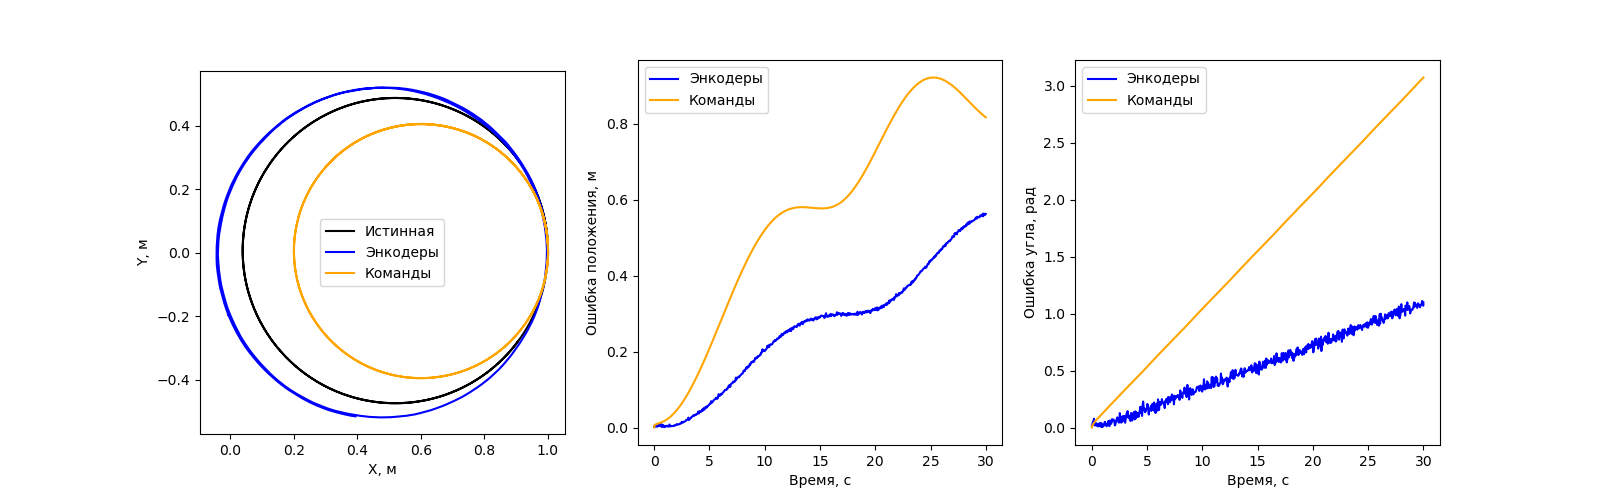

The table this chart was drawn from, first rows:
time, sim_time, gt_x, gt_y, gt_yaw, odom_x, odom_y, odom_yaw, cmd_x, cmd_y, cmd_yaw, odom_position_error, cmd_position_error, odom_yaw_error, cmd_yaw_error
0.0, 0.544, 1, -2.1746334386008037e-09, 1.571, 1, -0.001865, 1.554, 1, -2.1746334386008037e-09, 1.571, 0.001865, 0.0, 0.01649, 0.0
0.032, 0.576, 1, -1.69606053507243e-09, 1.571, 1, 0.004248, 1.596, 1, 0.0064, 1.587, 0.004248, 0.0064, 0.02473, 0.016
0.096, 0.64, 0.9999, 0.01169, 1.592, 0.9994, 0.01459, 1.64, 0.9998, 0.0192, 1.619, 0.002947, 0.007505, 0.04823, 0.02676
0.128, 0.672, 0.9998, 0.01771, 1.604, 0.9993, 0.01977, 1.553, 0.9995, 0.02559, 1.635, 0.002125, 0.007886, 0.05046, 0.0312
0.192, 0.736, 0.9993, 0.02974, 1.627, 0.9989, 0.03426, 1.704, 0.9987, 0.03836, 1.667, 0.004541, 0.00865, 0.07713, 0.04008
0.224, 0.768, 0.9989, 0.03575, 1.638, 0.9979, 0.04457, 1.619, 0.9981, 0.04474, 1.683, 0.008886, 0.009032, 0.01921, 0.04451
0.288, 0.832, 0.998, 0.04775, 1.661, 0.9975, 0.04963, 1.698, 0.9966, 0.05746, 1.715, 0.001956, 0.009805, 0.03657, 0.0534
0.352, 0.896, 0.9968, 0.05983, 1.686, 0.995, 0.0676, 1.723, 0.9948, 0.07012, 1.747, 0.007959, 0.01048, 0.03698, 0.06108
0.384, 0.928, 0.9961, 0.06592, 1.698, 0.9945, 0.07119, 1.714, 0.9937, 0.07642, 1.763, 0.005494, 0.01078, 0.01599, 0.06433
0.448, 0.992, 0.9944, 0.07806, 1.724, 0.9922, 0.08498, 1.69, 0.9912, 0.08899, 1.795, 0.007248, 0.01137, 0.03439, 0.07068
0.544, 1.088, 0.9913, 0.0962, 1.763, 0.99, 0.0991, 1.772, 0.9868, 0.1077, 1.843, 0.003186, 0.01232, 0.009543, 0.08019
0.576, 1.12, 0.9901, 0.1022, 1.775, 0.9876, 0.11, 1.796, 0.985, 0.1138, 1.859, 0.008211, 0.01266, 0.02026, 0.08336
0.64, 1.184, 0.9875, 0.1142, 1.801, 0.9844, 0.1228, 1.835, 0.9814, 0.1261, 1.891, 0.009135, 0.01337, 0.03345, 0.08969
0.704, 1.248, 0.9846, 0.1261, 1.827, 0.9837, 0.126, 1.79, 0.9773, 0.1382, 1.923, 0.000942, 0.01413, 0.03697, 0.09602
0.736, 1.28, 0.983, 0.132, 1.84, 0.9808, 0.1378, 1.829, 0.9751, 0.1442, 1.939, 0.006183, 0.01454, 0.01095, 0.09918
0.8, 1.344, 0.9797, 0.1438, 1.865, 0.977, 0.15, 1.905, 0.9704, 0.1561, 1.971, 0.006701, 0.01541, 0.0401, 0.1057
0.832, 1.376, 0.9779, 0.1497, 1.878, 0.9761, 0.1528, 1.871, 0.9679, 0.162, 1.987, 0.003639, 0.01588, 0.006605, 0.1091
0.896, 1.44, 0.974, 0.1613, 1.903, 0.9736, 0.1605, 1.869, 0.9627, 0.1737, 2.019, 0.000869, 0.01683, 0.03412, 0.116
0.928, 1.472, 0.972, 0.167, 1.915, 0.9702, 0.1708, 1.911, 0.9599, 0.1795, 2.035, 0.004125, 0.01735, 0.004321, 0.1194
0.992, 1.536, 0.9678, 0.1785, 1.941, 0.9663, 0.1824, 1.917, 0.9542, 0.1909, 2.067, 0.004201, 0.01839, 0.02365, 0.1262
1.024, 1.568, 0.9655, 0.1842, 1.953, 0.9662, 0.1825, 1.944, 0.9512, 0.1966, 2.083, 0.001813, 0.01895, 0.009188, 0.1295
1.088, 1.632, 0.9608, 0.1955, 1.979, 0.9597, 0.1996, 1.958, 0.9449, 0.2077, 2.115, 0.004212, 0.02009, 0.02032, 0.1363
1.152, 1.696, 0.9559, 0.2067, 2.004, 0.9547, 0.2111, 1.957, 0.9383, 0.2187, 2.147, 0.004527, 0.02129, 0.04679, 0.143
1.184, 1.728, 0.9533, 0.2122, 2.016, 0.9526, 0.2162, 1.966, 0.9348, 0.2241, 2.163, 0.004067, 0.02194, 0.05002, 0.1463
1.248, 1.792, 0.9479, 0.2232, 2.042, 0.9478, 0.2266, 2.021, 0.9276, 0.2347, 2.195, 0.003389, 0.02325, 0.02118, 0.153
1.28, 1.824, 0.9451, 0.2287, 2.054, 0.9459, 0.2303, 2.075, 0.9239, 0.2399, 2.211, 0.001848, 0.02395, 0.02032, 0.1563
1.344, 1.888, 0.9393, 0.2394, 2.08, 0.9391, 0.2432, 2.09, 0.9163, 0.2501, 2.243, 0.003767, 0.02537, 0.01027, 0.163
1.376, 1.92, 0.9363, 0.2448, 2.092, 0.9341, 0.2524, 2.058, 0.9123, 0.2551, 2.259, 0.007909, 0.02613, 0.0342, 0.1663
1.44, 1.984, 0.93, 0.2553, 2.118, 0.933, 0.2541, 2.094, 0.9041, 0.265, 2.291, 0.003178, 0.02765, 0.02425, 0.1729
1.504, 2.048, 0.9236, 0.2657, 2.143, 0.9265, 0.2651, 2.085, 0.8956, 0.2746, 2.323, 0.002971, 0.0293, 0.05788, 0.1796
1.536, 2.08, 0.9202, 0.2708, 2.156, 0.9209, 0.2743, 2.137, 0.8913, 0.2793, 2.339, 0.003559, 0.03016, 0.01877, 0.1829
1.6, 2.144, 0.9133, 0.281, 2.181, 0.9141, 0.2851, 2.169, 0.8823, 0.2884, 2.371, 0.004192, 0.03192, 0.01238, 0.1895
1.632, 2.176, 0.9098, 0.286, 2.194, 0.9134, 0.2862, 2.132, 0.8777, 0.2929, 2.387, 0.003567, 0.03283, 0.06159, 0.1927
1.696, 2.24, 0.9025, 0.2958, 2.219, 0.9045, 0.2992, 2.172, 0.8684, 0.3016, 2.419, 0.003909, 0.03466, 0.04698, 0.1993
1.728, 2.272, 0.8988, 0.3007, 2.232, 0.9015, 0.3035, 2.201, 0.8636, 0.3059, 2.435, 0.00384, 0.03562, 0.03143, 0.2026
1.792, 2.336, 0.8912, 0.3103, 2.258, 0.8938, 0.314, 2.213, 0.8538, 0.3142, 2.467, 0.004513, 0.03755, 0.0451, 0.2092
1.824, 2.368, 0.8873, 0.315, 2.27, 0.8933, 0.3146, 2.197, 0.8488, 0.3182, 2.483, 0.006073, 0.03857, 0.07313, 0.2124
1.888, 2.432, 0.8793, 0.3243, 2.296, 0.8848, 0.3256, 2.236, 0.8387, 0.326, 2.515, 0.005619, 0.04061, 0.05973, 0.219
1.952, 2.496, 0.8711, 0.3334, 2.321, 0.8756, 0.337, 2.251, 0.8284, 0.3335, 2.547, 0.00586, 0.04271, 0.06988, 0.2255
1.984, 2.528, 0.8669, 0.3378, 2.334, 0.8713, 0.3423, 2.268, 0.8231, 0.3371, 2.563, 0.006298, 0.04382, 0.06613, 0.2288
2.048, 2.592, 0.8583, 0.3466, 2.359, 0.8675, 0.3469, 2.314, 0.8123, 0.3441, 2.595, 0.009222, 0.04603, 0.04568, 0.2353
2.08, 2.624, 0.8539, 0.3509, 2.372, 0.8623, 0.3521, 2.39, 0.8069, 0.3474, 2.611, 0.008488, 0.04719, 0.01811, 0.2386
2.144, 2.688, 0.845, 0.3593, 2.398, 0.8527, 0.3618, 2.367, 0.7958, 0.3539, 2.643, 0.008036, 0.04951, 0.03092, 0.2451
2.176, 2.72, 0.8405, 0.3635, 2.41, 0.847, 0.3674, 2.361, 0.7902, 0.357, 2.659, 0.007587, 0.05072, 0.04956, 0.2483
2.24, 2.784, 0.8313, 0.3715, 2.436, 0.8386, 0.3756, 2.363, 0.7789, 0.3629, 2.691, 0.008351, 0.05313, 0.0727, 0.2548
2.304, 2.848, 0.8219, 0.3794, 2.461, 0.8317, 0.3825, 2.373, 0.7673, 0.3684, 2.723, 0.01027, 0.05567, 0.08878, 0.2613
2.336, 2.88, 0.8171, 0.3832, 2.474, 0.8253, 0.3886, 2.39, 0.7615, 0.371, 2.739, 0.009779, 0.05696, 0.08387, 0.2646
2.4, 2.944, 0.8074, 0.3907, 2.5, 0.8154, 0.3974, 2.449, 0.7497, 0.3759, 2.771, 0.01049, 0.0596, 0.05051, 0.2711
2.432, 2.976, 0.8025, 0.3943, 2.512, 0.8097, 0.4021, 2.469, 0.7437, 0.3782, 2.787, 0.0106, 0.06095, 0.04325, 0.2743
2.496, 3.04, 0.7925, 0.4014, 2.538, 0.8074, 0.4039, 2.493, 0.7317, 0.3827, 2.819, 0.01513, 0.06362, 0.04522, 0.2808
2.528, 3.072, 0.7874, 0.4049, 2.551, 0.7989, 0.4108, 2.424, 0.7256, 0.3847, 2.835, 0.0129, 0.06502, 0.1263, 0.284
2.592, 3.136, 0.7772, 0.4116, 2.576, 0.7905, 0.4178, 2.516, 0.7134, 0.3886, 2.867, 0.01467, 0.06778, 0.05997, 0.2905
2.624, 3.168, 0.772, 0.4149, 2.589, 0.7823, 0.4235, 2.545, 0.7073, 0.3903, 2.883, 0.01348, 0.06922, 0.04448, 0.2937
2.688, 3.232, 0.7615, 0.4212, 2.615, 0.774, 0.4293, 2.57, 0.6949, 0.3936, 2.915, 0.01491, 0.07208, 0.04411, 0.3002
2.752, 3.296, 0.7508, 0.4272, 2.64, 0.7628, 0.437, 2.543, 0.6824, 0.3965, 2.947, 0.01544, 0.075, 0.09674, 0.3066
2.784, 3.328, 0.7454, 0.4302, 2.653, 0.7578, 0.4402, 2.599, 0.6761, 0.3977, 2.963, 0.01594, 0.07651, 0.05417, 0.3099
2.848, 3.392, 0.7345, 0.4358, 2.678, 0.7493, 0.4453, 2.58, 0.6635, 0.4, 2.995, 0.01759, 0.07952, 0.09856, 0.3163
2.88, 3.424, 0.729, 0.4385, 2.691, 0.7465, 0.4471, 2.613, 0.6572, 0.4009, 3.011, 0.01942, 0.08107, 0.07837, 0.3195
2.944, 3.488, 0.7179, 0.4437, 2.717, 0.7349, 0.4539, 2.615, 0.6445, 0.4026, 3.043, 0.01976, 0.08416, 0.1016, 0.326
2.976, 3.52, 0.7123, 0.4462, 2.73, 0.7301, 0.4566, 2.661, 0.6381, 0.4032, 3.059, 0.02051, 0.08576, 0.06843, 0.3292
... 527 more rows
